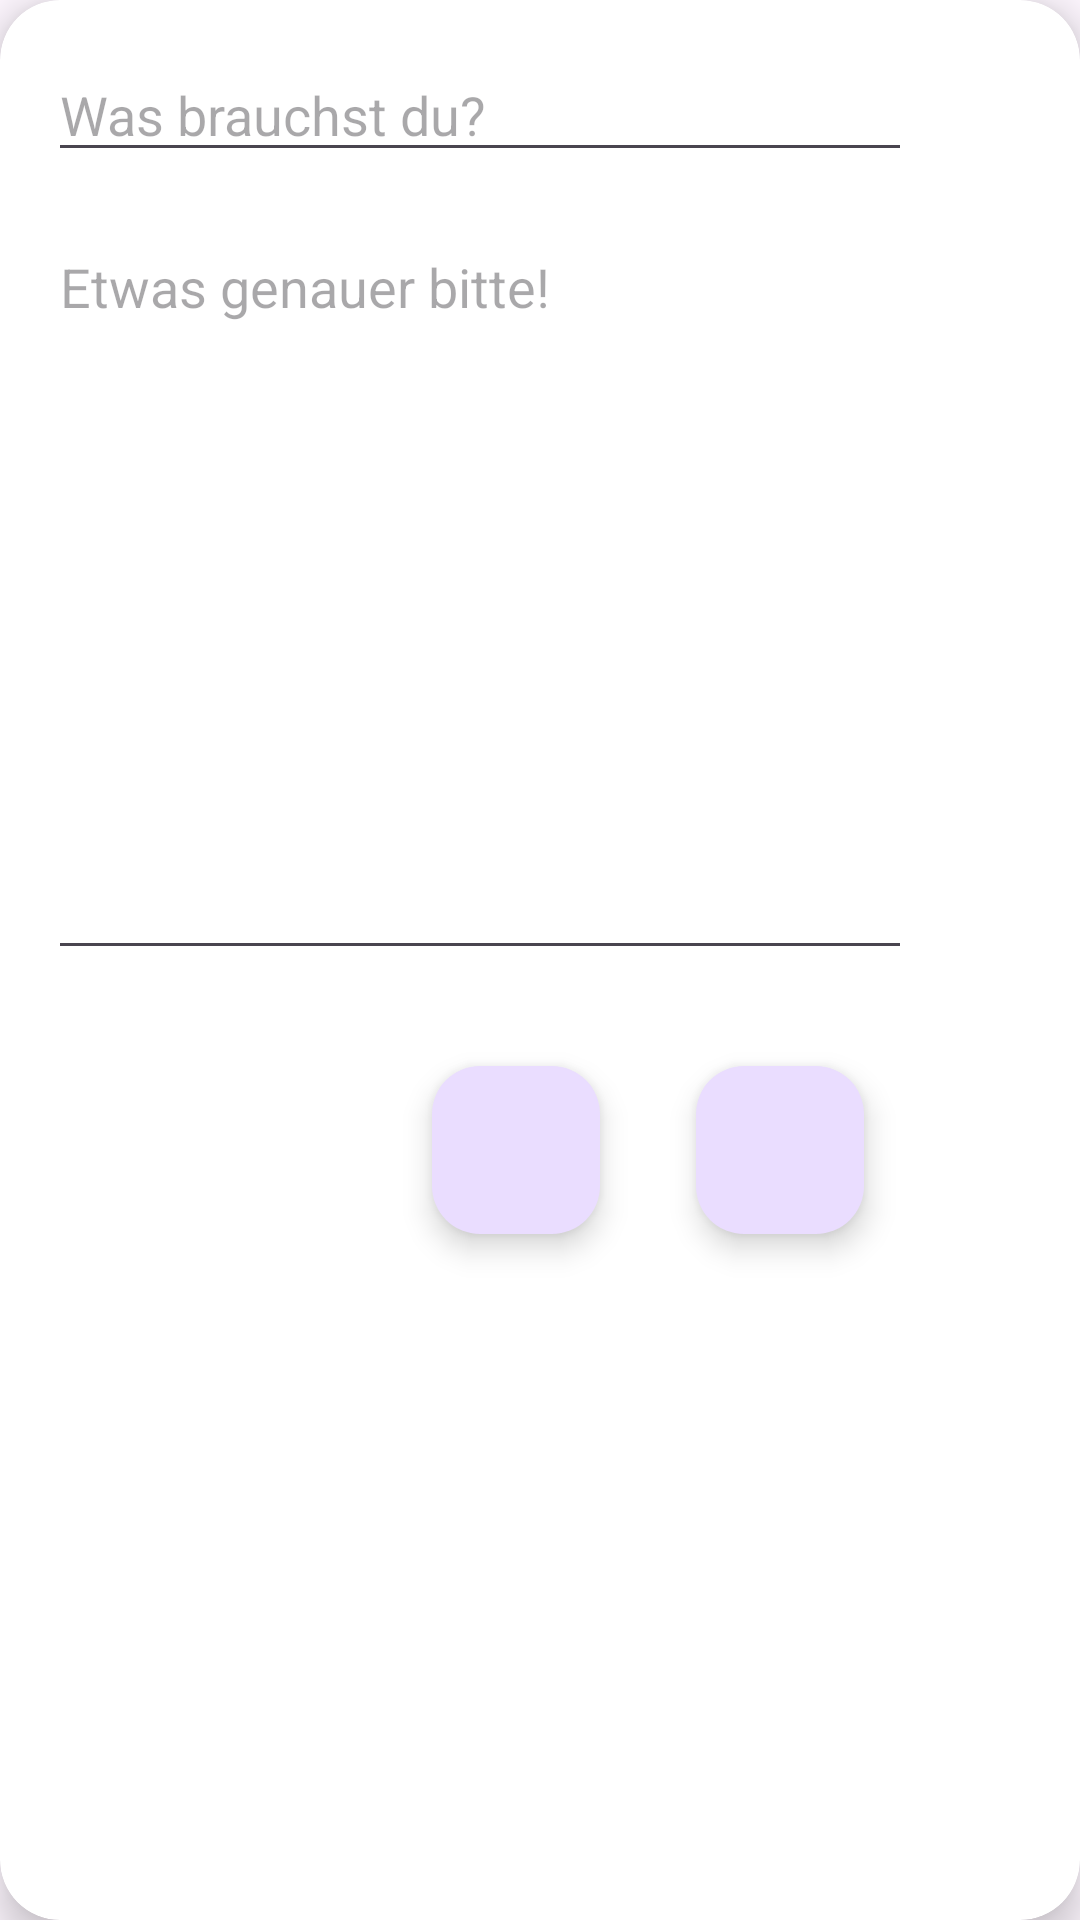

Produce the Android XML layout that renders to this screen, including the resource entries it uses.
<!-- AndroidManifest.xml: application theme Theme.CoLivingPilot -->
<!-- res/layout/dialog_shoppinglist_add_item.xml -->
<?xml version="1.0" encoding="utf-8"?>
<androidx.cardview.widget.CardView
    xmlns:android="http://schemas.android.com/apk/res/android"
    xmlns:app="http://schemas.android.com/apk/res-auto"
    android:id="@+id/cardViewDialog"
    android:layout_width="wrap_content"
    android:layout_height="wrap_content"
    android:layout_gravity="center"
    app:cardCornerRadius="20dp"
    app:cardElevation="8dp">

    <LinearLayout
        android:layout_width="320dp"
        android:layout_height="wrap_content"
        android:orientation="vertical"
        android:padding="16dp">

        
        <EditText
            android:id="@+id/editTextTitle"
            android:layout_width="match_parent"
            android:layout_height="wrap_content"
            android:hint="@string/shoppingList_item_title"
            android:inputType="text"
            android:maxLines="1"
            android:layout_marginBottom="16dp" />

        
        <EditText
            android:id="@+id/editTextNotes"
            android:layout_width="match_parent"
            android:layout_height="250dp"
            android:hint="@string/shoppingList_item_notes"
            android:inputType="textMultiLine"
            android:layout_marginBottom="16dp"
            android:gravity="top"
            android:layout_gravity="top"
            android:layout_weight="1" />

        
        <LinearLayout
            android:layout_width="wrap_content"
            android:layout_height="wrap_content"
            android:orientation="horizontal"
            android:layout_gravity="end">

            <com.google.android.material.floatingactionbutton.FloatingActionButton
                android:id="@+id/btnAdd"
                android:layout_width="0dp"
                android:layout_height="wrap_content"
                android:layout_weight="1"
                android:layout_margin="16dp"
                android:src="@drawable/baseline_check_circle_24"
                android:text="@string/shoppingList_add_btn"
                />

            <com.google.android.material.floatingactionbutton.FloatingActionButton
                android:id="@+id/btnCancel"
                android:src="@drawable/baseline_cancel_24"
                android:layout_width="0dp"
                android:layout_height="wrap_content"
                android:layout_weight="1"
                android:layout_margin="16dp"
                android:text="@string/shoppingList_cancel" />
        </LinearLayout>

    </LinearLayout>
</androidx.cardview.widget.CardView>
<!-- resources referenced by this layout -->
<resources>
  <string name="shoppingList_add_btn">Hinzufügen</string>
  <string name="shoppingList_item_notes">Etwas genauer bitte!</string>
  <string name="shoppingList_item_title">Was brauchst du?</string>
  <style name="Theme.CoLivingPilot" parent="Base.Theme.CoLivingPilot" />
  <style name="Base.Theme.CoLivingPilot" parent="Theme.Material3.DayNight.NoActionBar">
          
          
      </style>
</resources>
